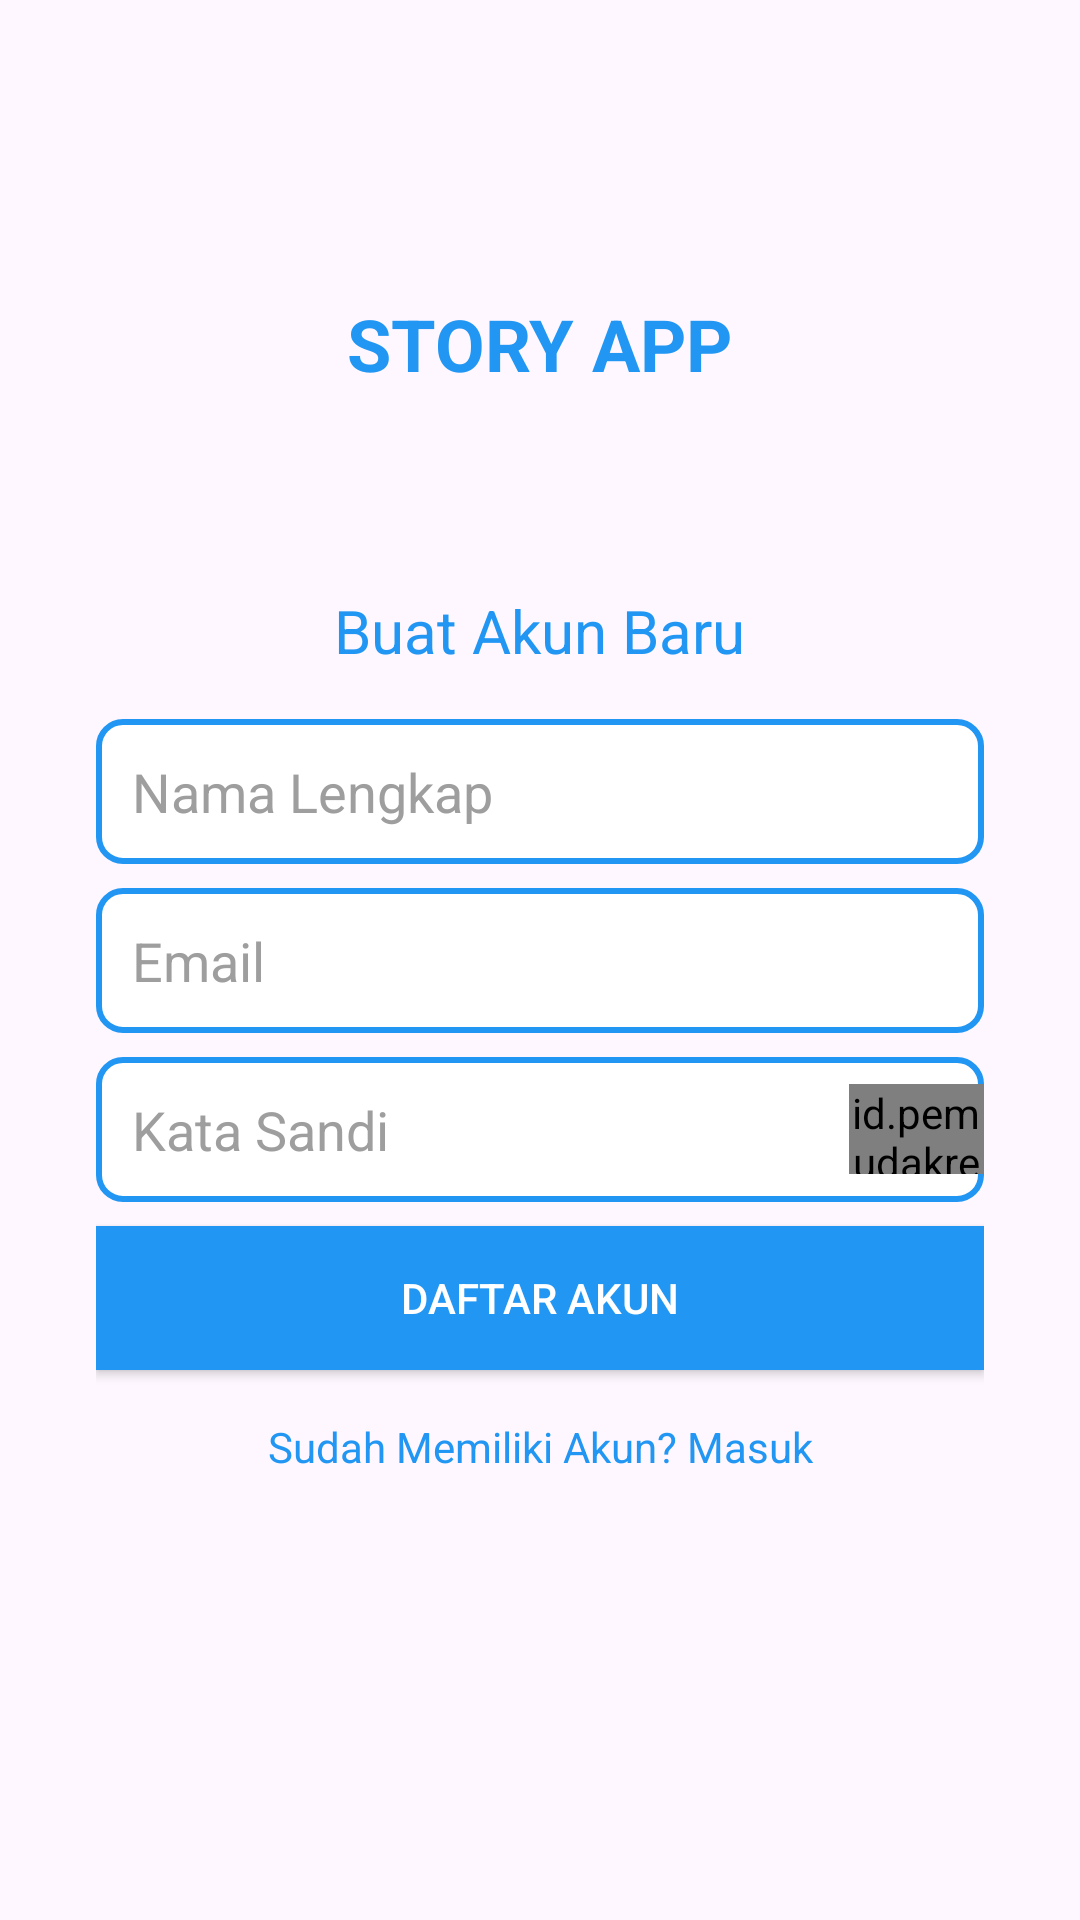

Here is an Android app screen rendered from its layout file. Give the layout XML and the strings, colors and styles it references.
<!-- AndroidManifest.xml: application theme Theme.StoryAppPanduPratama -->
<!-- res/layout/activity_register.xml -->
<?xml version="1.0" encoding="utf-8"?>
<androidx.constraintlayout.widget.ConstraintLayout xmlns:android="http://schemas.android.com/apk/res/android"
    xmlns:app="http://schemas.android.com/apk/res-auto"
    xmlns:tools="http://schemas.android.com/tools"
    android:layout_width="match_parent"
    android:layout_height="match_parent"
    android:padding="32dp"
    tools:context=".RegisterActivity">

    <TextView
        android:id="@+id/tv_title_up"
        android:layout_width="wrap_content"
        android:layout_height="wrap_content"
        android:text="@string/story_app"
        android:textSize="24sp"
        android:textColor="#2196F3"
        android:textStyle="bold"
        app:layout_constraintTop_toTopOf="parent"
        app:layout_constraintStart_toStartOf="parent"
        app:layout_constraintEnd_toEndOf="parent"
        app:layout_constraintBottom_toTopOf="@id/form_container"/>

    <LinearLayout
        android:id="@+id/form_container"
        android:orientation="vertical"
        android:layout_width="match_parent"
        android:layout_height="wrap_content"
        app:layout_constraintTop_toBottomOf="@id/tv_title_up"
        app:layout_constraintStart_toStartOf="parent"
        app:layout_constraintEnd_toEndOf="parent"
        app:layout_constraintBottom_toBottomOf="parent"
        android:gravity="center"
        android:layout_marginBottom="50dp">

        <TextView
            android:id="@+id/tv_title"
            android:layout_width="wrap_content"
            android:layout_height="wrap_content"
            android:text="@string/buat_akun_baru"
            android:textSize="20sp"
            android:textColor="#2196F3"
            android:layout_marginBottom="16dp"/>

        <EditText
            android:id="@+id/ed_register_name"
            android:layout_width="match_parent"
            android:layout_height="wrap_content"
            android:hint="@string/nama_lengkap"
            android:inputType="text"
            android:background="@drawable/edittext_background"
            android:padding="12dp"
            android:textColor="#000000"
            android:textColorHint="#9E9E9E"
            android:layout_marginBottom="8dp"/>

        <TextView
            android:id="@+id/tv_name_error"
            android:layout_width="match_parent"
            android:layout_height="wrap_content"
            android:textColor="#FF0000"
            android:textSize="12sp"
            android:visibility="gone"
            android:layout_marginBottom="8dp"/>

        <EditText
            android:id="@+id/ed_register_email"
            android:layout_width="match_parent"
            android:layout_height="wrap_content"
            android:hint="@string/email"
            android:inputType="textEmailAddress"
            android:background="@drawable/edittext_background"
            android:padding="12dp"
            android:textColor="#000000"
            android:textColorHint="#9E9E9E"
            android:layout_marginBottom="8dp"/>

        <TextView
            android:id="@+id/tv_email_error"
            android:layout_width="match_parent"
            android:layout_height="wrap_content"
            android:textColor="#FF0000"
            android:textSize="12sp"
            android:visibility="gone"
            android:layout_marginBottom="8dp"/>

        <RelativeLayout
            android:layout_width="match_parent"
            android:layout_height="wrap_content"
            android:layout_marginBottom="8dp">

            <EditText
                android:id="@+id/ed_register_password"
                android:layout_width="match_parent"
                android:layout_height="wrap_content"
                android:hint="@string/kata_sandi"
                android:inputType="textPassword"
                android:background="@drawable/edittext_background"
                android:padding="12dp"
                android:textColor="#000000"
                android:textColorHint="#9E9E9E"/>

            <id.pemudakreatif.storyapp_pandupratama.customview.EyeIconView
                android:id="@+id/eye_icon"
                android:layout_width="45dp"
                android:layout_height="30dp"
                android:layout_alignParentEnd="true"
                android:layout_centerVertical="true" />
        </RelativeLayout>

        <TextView
            android:id="@+id/tv_password_error"
            android:layout_width="match_parent"
            android:layout_height="wrap_content"
            android:textColor="#FF0000"
            android:textSize="12sp"
            android:visibility="gone"
            android:layout_marginBottom="16dp"/>

        <Button
            android:id="@+id/btn_register"
            android:layout_width="match_parent"
            android:layout_height="wrap_content"
            android:text="@string/daftar_akun"
            android:textColor="@android:color/white"
            android:background="@color/colorPrimary"
            android:layout_marginBottom="16dp"/>

        <TextView
            android:id="@+id/tv_login"
            android:layout_width="match_parent"
            android:layout_height="wrap_content"
            android:text="@string/sudah_memiliki_akun_masuk"
            android:textColor="#2196F3"
            android:gravity="center"
            android:clickable="true"
            android:focusable="true"/>
    </LinearLayout>

    <ProgressBar
        android:id="@+id/progress_bar"
        android:layout_width="wrap_content"
        android:layout_height="wrap_content"
        android:visibility="gone"
        app:layout_constraintTop_toTopOf="parent"
        app:layout_constraintStart_toStartOf="parent"
        app:layout_constraintEnd_toEndOf="parent"
        app:layout_constraintBottom_toBottomOf="parent" />

</androidx.constraintlayout.widget.ConstraintLayout>
<!-- resources referenced by this layout -->
<resources>
  <color name="colorPrimary">#2196F3</color>
  <!-- drawable edittext_background (drawable) -->
  <?xml version="1.0" encoding="utf-8"?>
  <shape xmlns:android="http://schemas.android.com/apk/res/android">
      <solid android:color="#FFFFFF"/>
      <corners android:radius="8dp"/>
      <stroke android:color="#2196F3" android:width="2dp"/>
  </shape>
  <string name="buat_akun_baru">Buat Akun Baru</string>
  <string name="daftar_akun">Daftar Akun</string>
  <string name="email">Email</string>
  <string name="kata_sandi">Kata Sandi</string>
  <string name="nama_lengkap">Nama Lengkap</string>
  <string name="story_app">STORY APP</string>
  <string name="sudah_memiliki_akun_masuk">Sudah Memiliki Akun? Masuk</string>
  <style name="Theme.StoryAppPanduPratama" parent="Base.Theme.StoryAppPanduPratama" />
  <style name="Base.Theme.StoryAppPanduPratama" parent="Theme.Material3.DayNight.NoActionBar">
          
          
          <item name="colorPrimary">@color/colorPrimary</item>
          <item name="colorAccent">@color/colorAccent</item>
      </style>
  <color name="colorAccent">#FF4081</color>
</resources>
